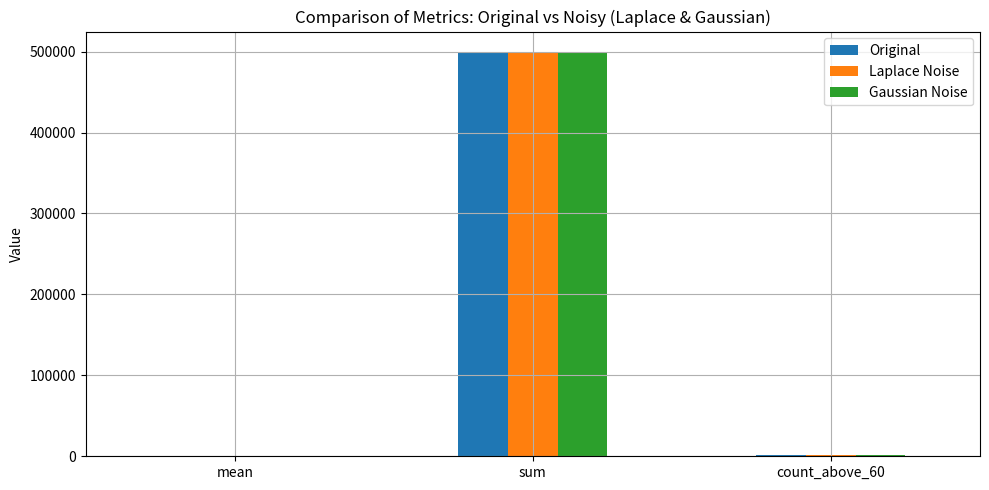
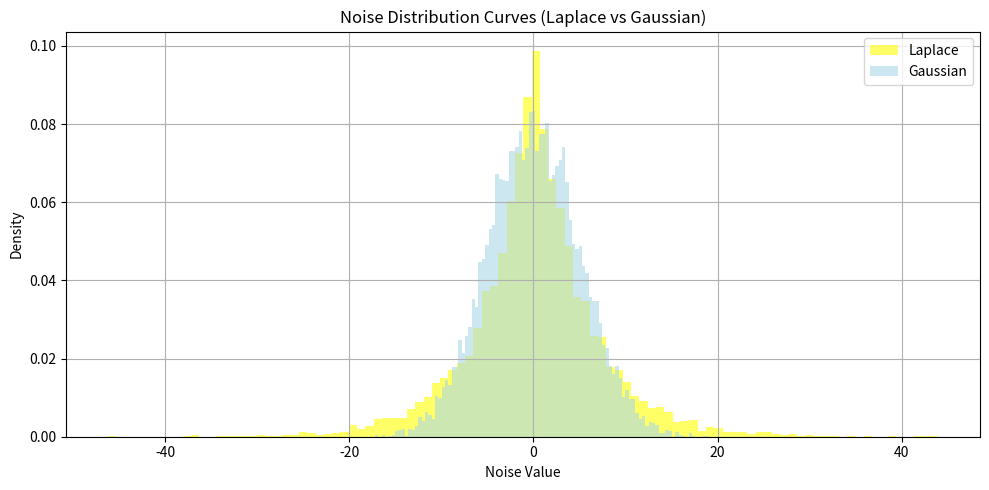
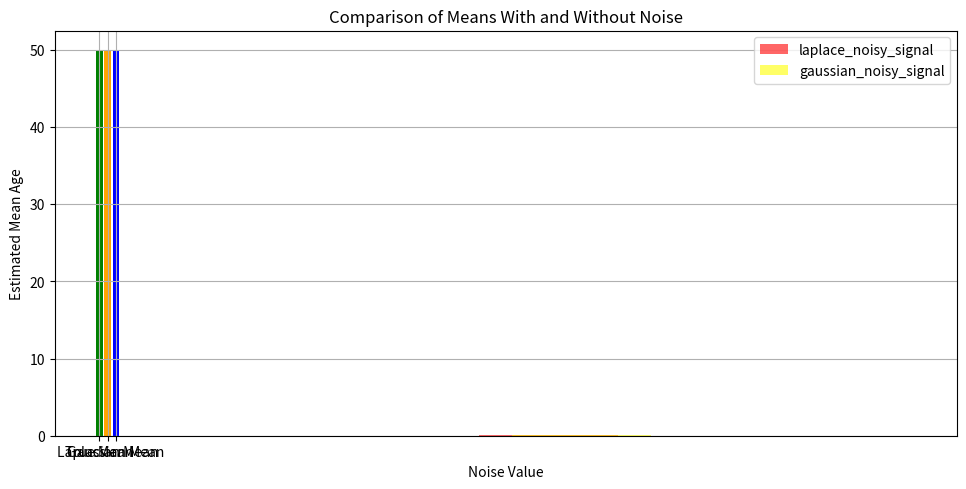

Generate these figures, in order, with matplotlib:
import numpy as np
import matplotlib.pyplot as plt
import pandas as pd

# Set seed for reproducibility
np.random.seed(42)

data_length = 10000

# Create a sample dataset
data = np.random.normal(loc=50, scale=10, size=data_length)  # mean=50, std=10

# Define queries (metrics to compute)
def compute_metrics(data):
    return {
        "mean": np.mean(data),
        "sum": np.sum(data),
        "count_above_60": np.sum(data > 60)
    }

# Add Laplacian and Gaussian noise
def add_laplace_noise(value, scale=5.0):
    return value + np.random.laplace(loc=0.0, scale=scale)

def add_gaussian_noise(value, scale=5.0):
    return value + np.random.normal(loc=0.0, scale=scale)

# Compute original metrics
original = compute_metrics(data)

# Compute metrics with noise
laplace_noisy = {k: add_laplace_noise(v) for k, v in original.items()}
gaussian_noisy = {k: add_gaussian_noise(v) for k, v in original.items()}

# Create dataframe for comparison
df = pd.DataFrame([original, laplace_noisy, gaussian_noisy], index=["Original", "Laplace Noise", "Gaussian Noise"])
df = df.T.round(2)  # Round for readability

# Plot 1: Metric comparison
# Plot comparison
fig, ax = plt.subplots(figsize=(10, 5))
df.plot(kind="bar", ax=ax)
plt.title("Comparison of Metrics: Original vs Noisy (Laplace & Gaussian)")
plt.ylabel("Value")
plt.xticks(rotation=0)
plt.grid(True)
plt.tight_layout()

df  # Show table too


# --- Plot 2: Noise distribution curves ---
# Simulate noise
laplace_noise = np.random.laplace(loc=0.0, scale=5.0, size=data_length)
gaussian_noise = np.random.normal(loc=0.0, scale=5.0, size=data_length)

# Plot histograms
fig2, ax2 = plt.subplots(figsize=(10, 5))
ax2.hist(laplace_noise, bins=100, density=True, alpha=0.6, label="Laplace", color="yellow")
ax2.hist(gaussian_noise, bins=100, density=True, alpha=0.6, label="Gaussian", color="lightblue")

# Add legend and labels
plt.title("Noise Distribution Curves (Laplace vs Gaussian)")
plt.xlabel("Noise Value")
plt.ylabel("Density")
plt.legend()
plt.grid(True)
plt.tight_layout()

plt.show()

laplace_noisy_signal = add_laplace_noise(data)
gaussian_noisy_signal = add_gaussian_noise(data)

# Plot histograms
fig3, ax3 = plt.subplots(figsize=(10, 5))
ax3.hist(laplace_noisy_signal, bins=100, density=True, alpha=0.6, label="laplace_noisy_signal", color="red")
ax3.hist(gaussian_noisy_signal, bins=100, density=True, alpha=0.6, label="gaussian_noisy_signal", color="yellow")

# Add legend and labels
plt.title("Noisy Signals Distribution Curves (Laplace vs Gaussian)")
plt.xlabel("Noise Value")
plt.ylabel("Density")
plt.legend()
plt.grid(True)
plt.tight_layout()

plt.show()

# ---------------------------------------------------------------
import numpy as np
import matplotlib.pyplot as plt

# Sample user ages
# data = np.array([52, 47, 51, 53, 50])

import pandas as pd

# Set seed for reproducibility
np.random.seed(42)

# Create a sample dataset
data = np.random.normal(loc=50, scale=10, size=data_length)  # mean=50, std=10


# True metrics (no noise)
true_sum = np.sum(data)
true_mean = np.mean(data)
true_count = len(data)

# Privacy settings
epsilon = 1.0
sensitivity = 1.0  # Assume 1 for simplicity

# Add Laplacian Noise
lap_noise_sum = np.random.laplace(loc=0.0, scale=sensitivity/epsilon)
lap_noise_count = np.random.laplace(loc=0.0, scale=sensitivity/epsilon)
lap_sum = true_sum + lap_noise_sum
lap_count = true_count + lap_noise_count
lap_mean = lap_sum / lap_count

# Add Gaussian Noise
delta = 1e-5
gauss_stddev = np.sqrt(2 * np.log(1.25 / delta)) * sensitivity / epsilon
gauss_noise_sum = np.random.normal(loc=0.0, scale=gauss_stddev)
gauss_noise_count = np.random.normal(loc=0.0, scale=gauss_stddev)
gauss_sum = true_sum + gauss_noise_sum
gauss_count = true_count + gauss_noise_count
gauss_mean = gauss_sum / gauss_count

# Plot mean estimates for illustration
labels = ['True Mean', 'Laplacian Mean', 'Gaussian Mean']
values = [true_mean, lap_mean, gauss_mean]

plt.bar(labels, values, color=['green', 'orange', 'blue'])
plt.ylabel('Estimated Mean Age')
plt.title('Comparison of Means With and Without Noise')
plt.show()

